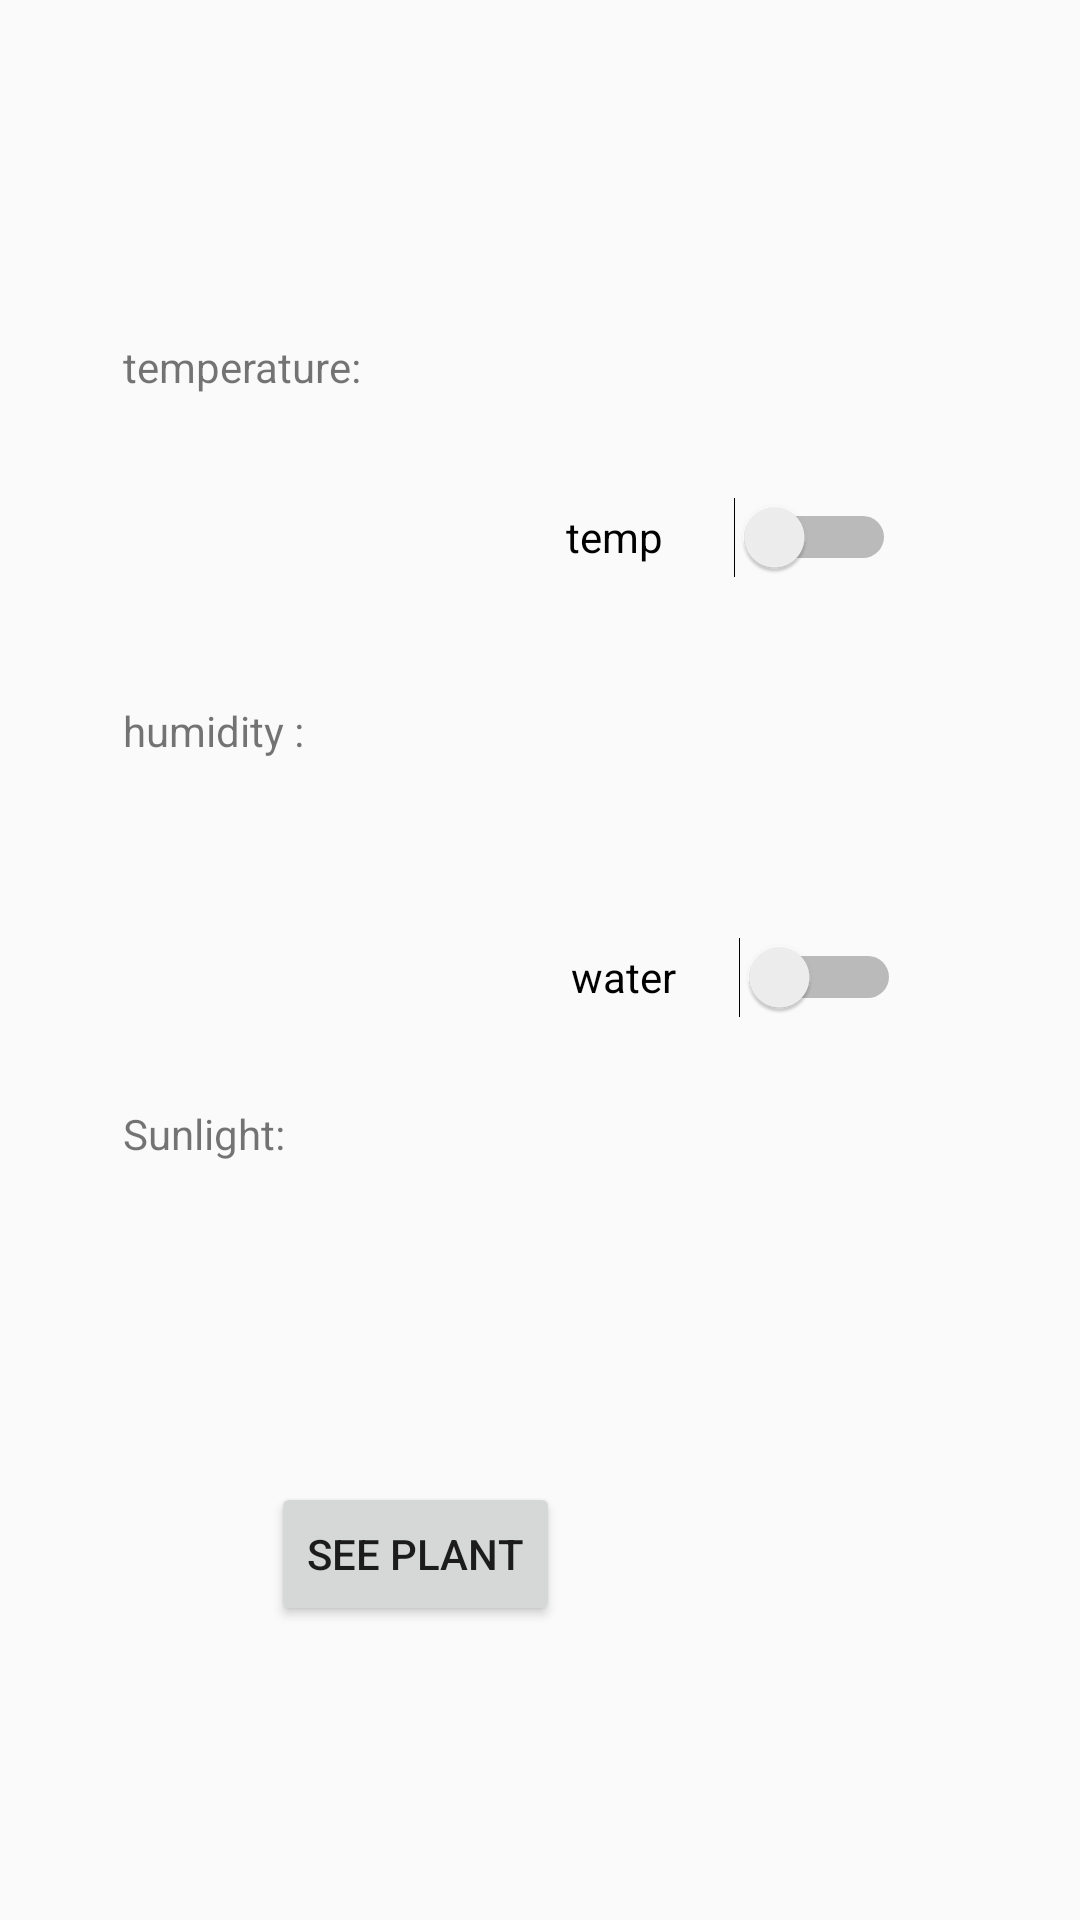

Android layout source for this screen:
<!-- AndroidManifest.xml: application theme Theme.AppCompat.DayNight.DarkActionBar -->
<!-- res/layout/activity_view_planter.xml -->
<?xml version="1.0" encoding="utf-8"?>
<androidx.constraintlayout.widget.ConstraintLayout xmlns:android="http://schemas.android.com/apk/res/android"
    xmlns:app="http://schemas.android.com/apk/res-auto"
    xmlns:tools="http://schemas.android.com/tools"
    android:layout_width="match_parent"
    android:layout_height="match_parent"
    tools:context=".ViewPlanter">

    <TextView
        android:id="@+id/textView4"
        android:layout_width="100dp"
        android:layout_height="40dp"
        android:text="temperature: "
        app:layout_constraintBottom_toBottomOf="parent"
        app:layout_constraintEnd_toEndOf="parent"
        app:layout_constraintHorizontal_bias="0.158"
        app:layout_constraintStart_toStartOf="parent"
        app:layout_constraintTop_toTopOf="parent"
        app:layout_constraintVertical_bias="0.188" />

    <TextView
        android:id="@+id/textView5"
        android:layout_width="100dp"
        android:layout_height="40dp"
        android:text="humidity : "
        app:layout_constraintBottom_toBottomOf="parent"
        app:layout_constraintEnd_toEndOf="parent"
        app:layout_constraintHorizontal_bias="0.158"
        app:layout_constraintStart_toStartOf="parent"
        app:layout_constraintTop_toBottomOf="@+id/textView4"
        app:layout_constraintVertical_bias="0.182" />

    <TextView
        android:id="@+id/textView6"
        android:layout_width="100dp"
        android:layout_height="40dp"
        android:text="Sunlight: "
        app:layout_constraintBottom_toBottomOf="parent"
        app:layout_constraintEnd_toEndOf="parent"
        app:layout_constraintHorizontal_bias="0.158"
        app:layout_constraintStart_toStartOf="parent"
        app:layout_constraintTop_toBottomOf="@+id/textView5"
        app:layout_constraintVertical_bias="0.289" />

    <Switch
        android:id="@+id/switch1"
        android:layout_width="110dp"
        android:layout_height="60dp"
        android:text="water"
        android:onClick="watering"
        app:layout_constraintBottom_toBottomOf="parent"
        app:layout_constraintEnd_toEndOf="parent"
        app:layout_constraintHorizontal_bias="0.761"
        app:layout_constraintStart_toStartOf="parent"
        app:layout_constraintTop_toBottomOf="@+id/switch2"
        app:layout_constraintVertical_bias="0.234" />

    <Switch
        android:id="@+id/switch2"
        android:layout_width="110dp"
        android:layout_height="60dp"
        android:text="temp"
        android:onClick="Colding"
        app:layout_constraintBottom_toBottomOf="parent"
        app:layout_constraintEnd_toEndOf="parent"
        app:layout_constraintHorizontal_bias="0.755"
        app:layout_constraintStart_toStartOf="parent"
        app:layout_constraintTop_toTopOf="parent"
        app:layout_constraintVertical_bias="0.257" />

    <ImageView
        android:id="@+id/imageView"
        android:layout_width="wrap_content"
        android:layout_height="wrap_content"
        app:layout_constraintBottom_toBottomOf="parent"
        app:layout_constraintEnd_toEndOf="parent"
        app:layout_constraintHorizontal_bias="0.749"
        app:layout_constraintStart_toStartOf="parent"
        app:layout_constraintTop_toBottomOf="@+id/switch1"
        app:layout_constraintVertical_bias="0.535"
        app:srcCompat="@drawable/ic_launcher_foreground" />

    <Button
        android:id="@+id/button4"
        android:layout_width="wrap_content"
        android:layout_height="wrap_content"
        android:text="see plant"
        android:onClick="seePlant"
        app:layout_constraintBottom_toBottomOf="parent"
        app:layout_constraintEnd_toStartOf="@+id/imageView"
        app:layout_constraintHorizontal_bias="0.522"
        app:layout_constraintStart_toStartOf="parent"
        app:layout_constraintTop_toBottomOf="@+id/textView6"
        app:layout_constraintVertical_bias="0.466" />
</androidx.constraintlayout.widget.ConstraintLayout>
<!-- resources referenced by this layout -->
<resources>

</resources>
